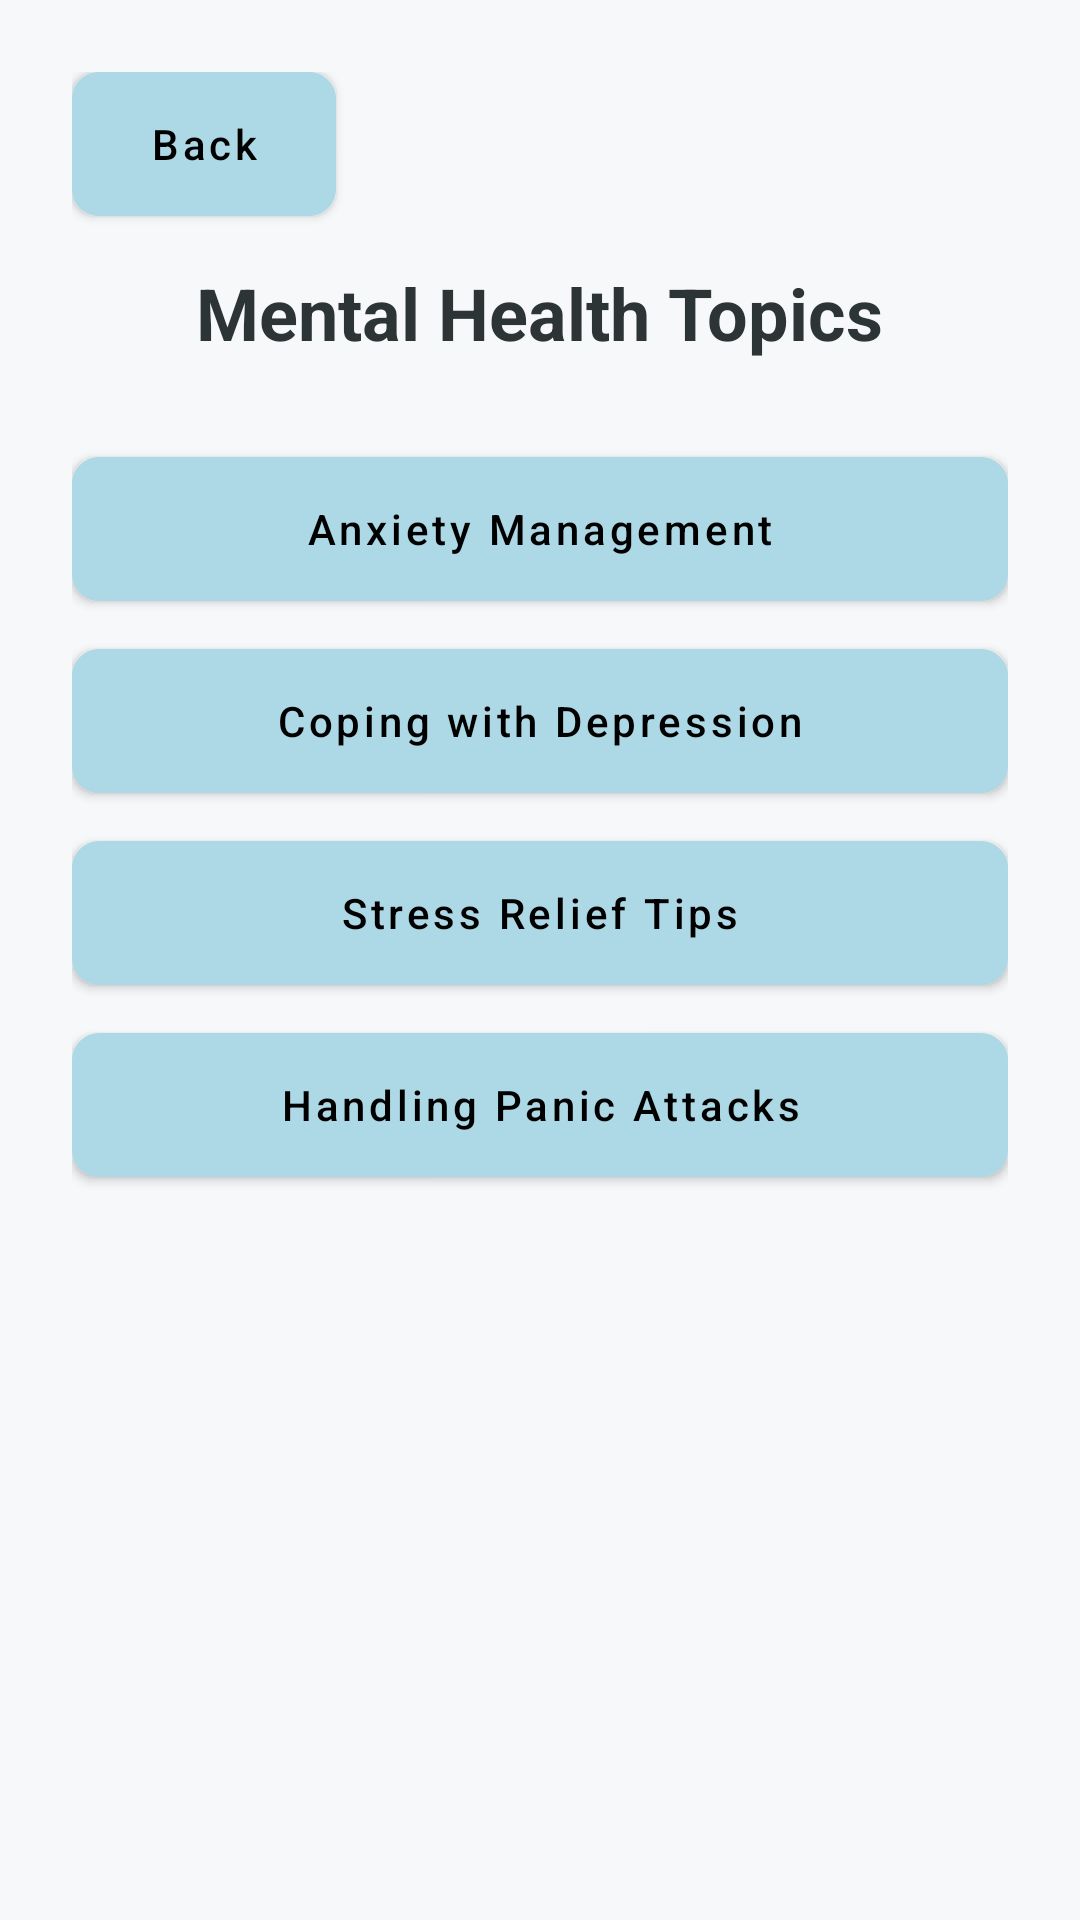

Write the Android layout XML for this screen, with the resource values it uses.
<!-- AndroidManifest.xml: application theme Theme.MentalHealthChat -->
<!-- res/layout/activity_mental_health_topics.xml -->
<?xml version="1.0" encoding="utf-8"?>
<ScrollView xmlns:android="http://schemas.android.com/apk/res/android"
    android:layout_width="match_parent"
    android:layout_height="match_parent"
    android:background="@color/bg">

    <LinearLayout
        android:layout_width="match_parent"
        android:layout_height="wrap_content"
        android:orientation="vertical"
        android:padding="24dp"
        android:gravity="center_horizontal">

        <com.google.android.material.button.MaterialButton
            android:id="@+id/btnBack"
            android:layout_width="wrap_content"
            android:layout_height="wrap_content"
            android:text="Back"
            android:background="@drawable/button_style"
            android:textColor="#000000"
            android:layout_gravity="start"
            android:layout_marginBottom="16dp"/>

        <TextView
            android:layout_width="wrap_content"
            android:layout_height="wrap_content"
            android:text="Mental Health Topics"
            android:textSize="24sp"
            android:textStyle="bold"
            android:textColor="@color/textDark"
            android:layout_marginBottom="32dp"/>

        <com.google.android.material.button.MaterialButton
            android:id="@+id/btnAnxiety"
            android:layout_width="match_parent"
            android:layout_height="wrap_content"
            android:text="Anxiety Management"
            android:background="@drawable/button_style"
            android:textColor="#000000"
            android:layout_marginBottom="16dp"/>

        <com.google.android.material.button.MaterialButton
            android:id="@+id/btnDepression"
            android:layout_width="match_parent"
            android:layout_height="wrap_content"
            android:text="Coping with Depression"
            android:background="@drawable/button_style"
            android:textColor="#000000"
            android:layout_marginBottom="16dp"/>

        <com.google.android.material.button.MaterialButton
            android:id="@+id/btnStress"
            android:layout_width="match_parent"
            android:layout_height="wrap_content"
            android:text="Stress Relief Tips"
            android:background="@drawable/button_style"
            android:textColor="#000000"
            android:layout_marginBottom="16dp"/>

        <com.google.android.material.button.MaterialButton
            android:id="@+id/btnPanic"
            android:layout_width="match_parent"
            android:layout_height="wrap_content"
            android:text="Handling Panic Attacks"
            android:background="@drawable/button_style"
            android:textColor="#000000"
            android:layout_marginBottom="16dp"/>

    </LinearLayout>
</ScrollView>
<!-- resources referenced by this layout -->
<resources>
  <color name="bg">#F7F8FA</color>
  <color name="textDark">#2D3436</color>
  <!-- drawable button_style (drawable) -->
  <?xml version="1.0" encoding="utf-8"?>
  <selector xmlns:android="http://schemas.android.com/apk/res/android">
  
      
      <item android:state_pressed="true">
          <shape android:shape="rectangle">
              <solid android:color="#9ACBE6"/>
              <stroke android:width="2dp" android:color="#00008B"/>
              <corners android:radius="8dp"/>
          </shape>
      </item>
  
      
      <item android:state_enabled="true">
          <shape android:shape="rectangle">
              <solid android:color="#ADD8E6"/>
              <stroke android:width="2dp" android:color="#00008B"/>
              <corners android:radius="8dp"/>
          </shape>
      </item>
  
      
      <item>
          <shape android:shape="rectangle">
              <solid android:color="#D3D3D3"/>
              <stroke android:width="2dp" android:color="#9E9E9E"/>
              <corners android:radius="8dp"/>
          </shape>
      </item>
  
  </selector>
  <style name="Theme.MentalHealthChat" parent="Theme.MaterialComponents.DayNight.NoActionBar">
  
          <item name="colorPrimary">@color/primary</item>
          <item name="colorPrimaryVariant">@color/primaryDark</item>
          <item name="colorOnPrimary">#FFFFFF</item>
          <item name="colorSecondary">@color/accent</item>
          <item name="colorOnSecondary">#000000</item>
  
          
          <item name="materialButtonStyle">@style/AppButton</item>
          <item name="textInputStyle">@style/AppTextInputLayout</item>
      </style>
  <color name="primary">#6C8EF5</color>
  <color name="primaryDark">#5A7CE2</color>
  <color name="accent">#76D7C4</color>
  <style name="AppButton" parent="Widget.MaterialComponents.Button">
  
          <item name="android:textColor">#00008B</item>   
          <item name="backgroundTint">#ADD8E6</item>      
          <item name="strokeColor">#00008B</item>         
          <item name="strokeWidth">2dp</item>
          <item name="cornerRadius">12dp</item>
          
          <item name="rippleColor">@color/button_ripple</item>
          <item name="android:textAllCaps">false</item>
      </style>
  <style name="AppTextInputLayout" parent="Widget.MaterialComponents.TextInputLayout.FilledBox">
          
          <item name="boxBackgroundColor">@android:color/white</item>
          <item name="boxStrokeColor">@color/inputTextDark</item>
          <item name="boxStrokeWidth">2dp</item>
          <item name="boxStrokeWidthFocused">2dp</item>
          <item name="boxCornerRadiusTopStart">@dimen/corner_radius</item>
          <item name="boxCornerRadiusTopEnd">@dimen/corner_radius</item>
          <item name="boxCornerRadiusBottomStart">@dimen/corner_radius</item>
          <item name="boxCornerRadiusBottomEnd">@dimen/corner_radius</item>
          <item name="hintTextColor">@color/input_text_color</item>
      </style>
  <color name="button_ripple">#3300008B</color>
  <color name="inputTextDark">#00008B</color>
  <dimen name="corner_radius">8dp</dimen>
</resources>
